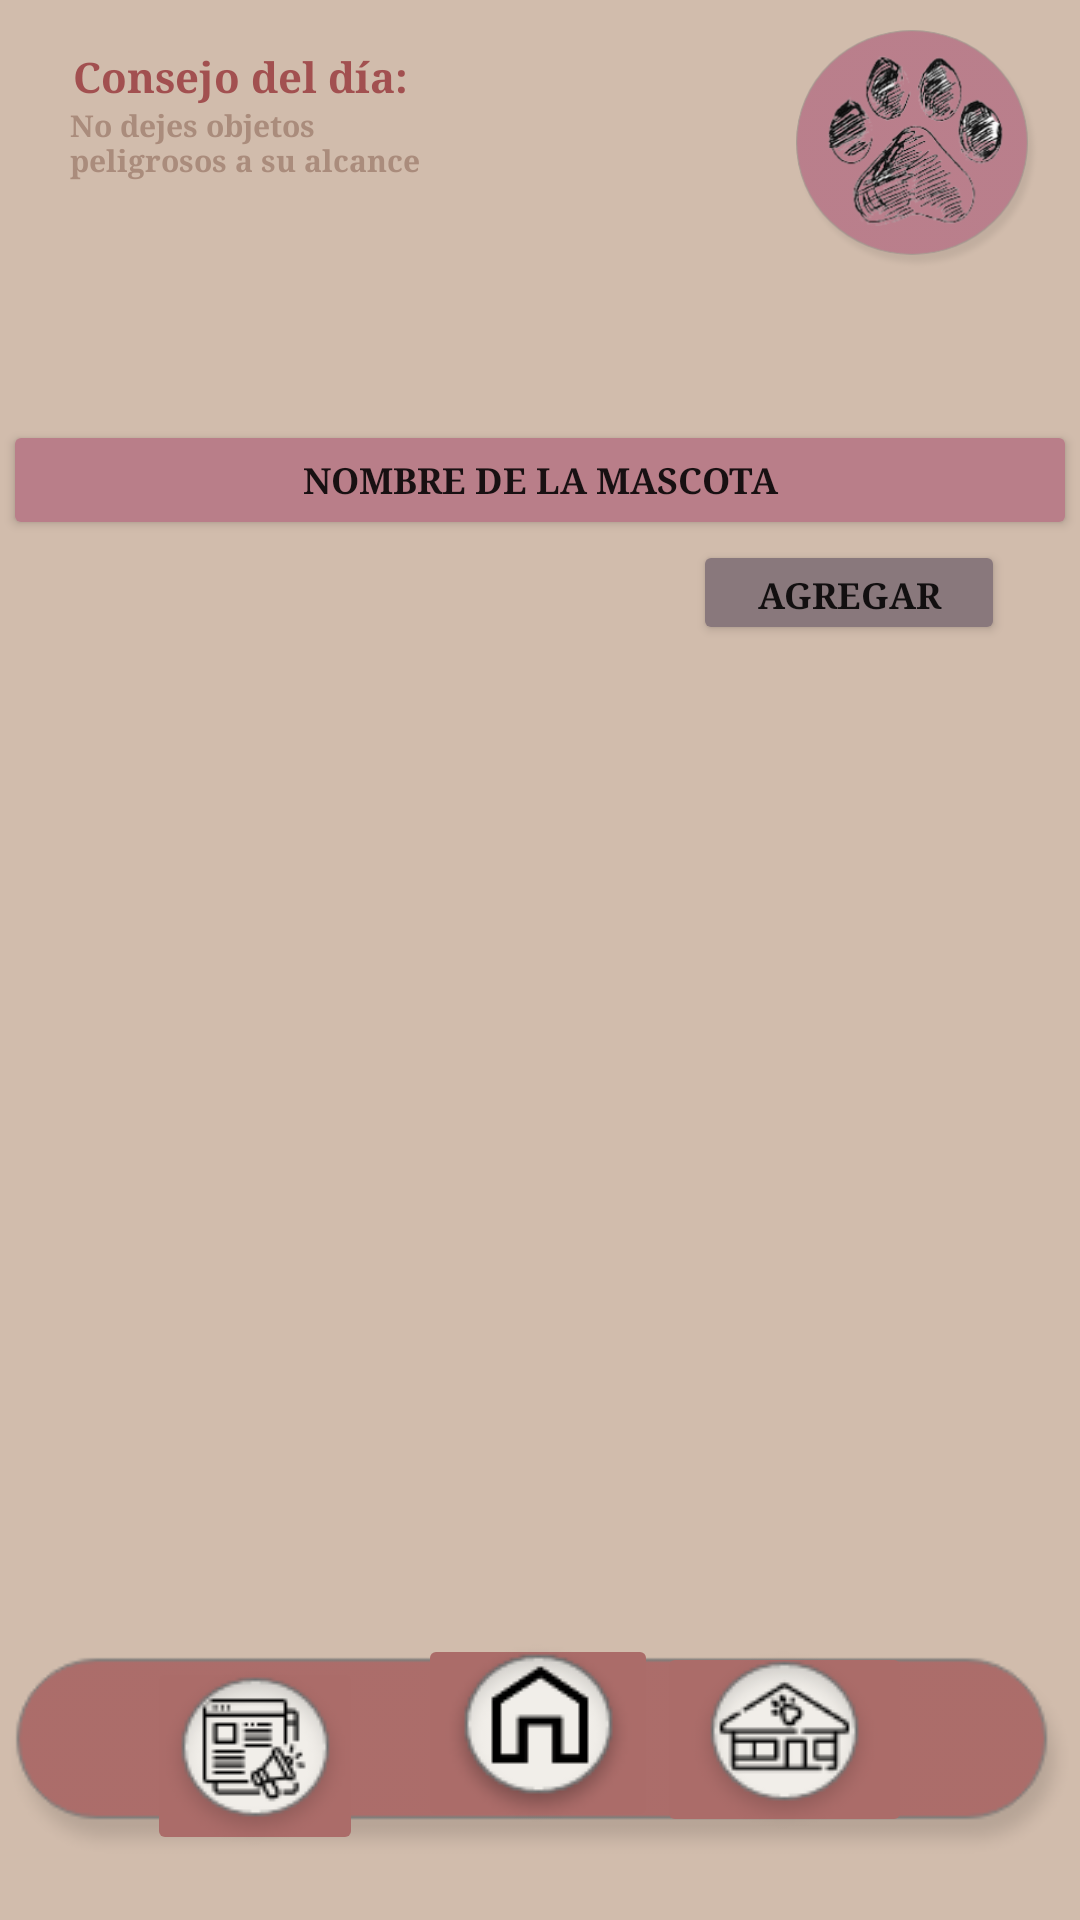

Layout XML and referenced resources for this Android screen:
<!-- AndroidManifest.xml: application theme Theme.IngSoftwareHealthyDogs -->
<!-- res/layout/fragment_menu.xml -->
<?xml version="1.0" encoding="utf-8"?>
<androidx.constraintlayout.widget.ConstraintLayout xmlns:android="http://schemas.android.com/apk/res/android"
    xmlns:app="http://schemas.android.com/apk/res-auto"
    xmlns:tools="http://schemas.android.com/tools"
    android:layout_width="match_parent"
    android:layout_height="match_parent"
    android:background="#d1bcac">

    <TextView
        android:id="@+id/textView35"
        android:layout_width="131dp"
        android:layout_height="28dp"
        android:backgroundTint="#004D2121"
        android:text="No dejes objetos peligrosos a su alcance"
        android:textColor="#aa8c7c"
        android:textSize="10sp"
        android:textStyle="normal|bold"
        android:typeface="serif"
        app:layout_constraintEnd_toEndOf="parent"
        app:layout_constraintHorizontal_bias="0.102"
        app:layout_constraintStart_toStartOf="parent"
        app:layout_constraintTop_toBottomOf="@+id/textView26" />

    <TextView
        android:id="@+id/textView26"
        android:layout_width="wrap_content"
        android:layout_height="wrap_content"
        android:layout_marginTop="16dp"
        android:text="Consejo del día:"
        android:textAlignment="center"
        android:textColor="#A25050"
        android:textIsSelectable="false"
        android:textSize="14sp"
        android:textStyle="normal|bold"
        android:typeface="serif"
        app:layout_constraintEnd_toEndOf="parent"
        app:layout_constraintHorizontal_bias="0.098"
        app:layout_constraintStart_toStartOf="parent"
        app:layout_constraintTop_toTopOf="parent" />

    <ImageView
        android:id="@+id/imageView8"
        android:layout_width="110dp"
        android:layout_height="94dp"
        android:layout_marginStart="300dp"
        android:layout_marginBottom="565dp"
        app:layout_constraintBottom_toBottomOf="parent"
        app:layout_constraintEnd_toEndOf="parent"
        app:layout_constraintHorizontal_bias="1.0"
        app:layout_constraintStart_toStartOf="parent"
        app:layout_constraintTop_toTopOf="parent"
        app:layout_constraintVertical_bias="0.0"
        app:srcCompat="@drawable/logo" />

    <Button
        android:id="@+id/button3"
        android:layout_width="358dp"
        android:layout_height="40dp"
        android:layout_marginStart="20dp"
        android:layout_marginTop="140dp"
        android:layout_marginEnd="20dp"
        android:backgroundTint="#b97e89"
        android:text="Nombre de la mascota"
        android:textSize="12sp"
        android:textStyle="bold"
        android:typeface="serif"
        app:layout_constraintEnd_toEndOf="parent"
        app:layout_constraintStart_toStartOf="parent"
        app:layout_constraintTop_toTopOf="parent" />

    <Button
        android:id="@+id/button8"
        android:layout_width="104dp"
        android:layout_height="35dp"
        android:layout_marginStart="20dp"
        android:layout_marginEnd="20dp"
        android:backgroundTint="#89787C"
        android:text="Agregar"
        android:textSize="12sp"
        android:textStyle="bold"
        android:typeface="serif"
        app:layout_constraintEnd_toEndOf="parent"
        app:layout_constraintHorizontal_bias="0.977"
        app:layout_constraintStart_toStartOf="parent"
        app:layout_constraintTop_toBottomOf="@+id/button3" />

    <ImageView
        android:id="@+id/imageView11"
        android:layout_width="wrap_content"
        android:layout_height="wrap_content"
        android:layout_marginBottom="16dp"
        app:layout_constraintBottom_toBottomOf="parent"
        app:layout_constraintEnd_toEndOf="parent"
        app:layout_constraintStart_toStartOf="parent"
        app:layout_constraintTop_toBottomOf="@+id/button8"
        app:layout_constraintVertical_bias="1.0"
        app:srcCompat="@drawable/menubar" />

    <ImageButton
        android:id="@+id/imageButton12"
        android:layout_width="80dp"
        android:layout_height="66dp"
        android:backgroundTint="#ab6c69"
        app:layout_constraintBottom_toBottomOf="parent"
        app:layout_constraintEnd_toEndOf="parent"
        app:layout_constraintHorizontal_bias="0.498"
        app:layout_constraintStart_toStartOf="parent"
        app:layout_constraintTop_toTopOf="parent"
        app:layout_constraintVertical_bias="0.949"
        app:srcCompat="@drawable/home" />

    <ImageButton
        android:id="@+id/imageButton38"
        android:layout_width="85dp"
        android:layout_height="65dp"
        android:layout_marginEnd="56dp"
        android:backgroundTint="#ab6c69"
        app:layout_constraintBottom_toBottomOf="parent"
        app:layout_constraintEnd_toEndOf="parent"
        app:layout_constraintTop_toTopOf="parent"
        app:layout_constraintVertical_bias="0.952"
        app:srcCompat="@drawable/vet" />

    <ImageButton
        android:id="@+id/imageButton39"
        android:layout_width="72dp"
        android:layout_height="66dp"
        android:layout_marginStart="36dp"
        android:layout_marginTop="329dp"
        android:backgroundTint="#ab6c69"
        app:layout_constraintBottom_toBottomOf="parent"
        app:layout_constraintEnd_toEndOf="parent"
        app:layout_constraintHorizontal_bias="0.052"
        app:layout_constraintStart_toStartOf="parent"
        app:layout_constraintTop_toBottomOf="@+id/button3"
        app:layout_constraintVertical_bias="0.666"
        app:srcCompat="@drawable/socialservices" />

</androidx.constraintlayout.widget.ConstraintLayout>
<!-- resources referenced by this layout -->
<resources>
  <!-- drawable home: png bitmap (drawable-v24, 3707 bytes) -->
  <!-- drawable logo: png bitmap (drawable-v24, 70265 bytes) -->
  <!-- drawable menubar: png bitmap (drawable-v24, 3891 bytes) -->
  <!-- drawable socialservices: png bitmap (drawable-v24, 4631 bytes) -->
  <!-- drawable vet: png bitmap (drawable-v24, 4663 bytes) -->
  <style name="Theme.IngSoftwareHealthyDogs" parent="Theme.MaterialComponents.DayNight.DarkActionBar">
          
          <item name="colorPrimary">@color/purple_500</item>
          <item name="colorPrimaryVariant">@color/purple_700</item>
          <item name="colorOnPrimary">@color/white</item>
          
          <item name="colorSecondary">@color/teal_200</item>
          <item name="colorSecondaryVariant">@color/teal_700</item>
          <item name="colorOnSecondary">@color/black</item>
          
          <item name="android:statusBarColor" tools:targetApi="l">?attr/colorPrimaryVariant</item>
          
      </style>
  <!-- not gathered from this repository: default colours our renderer supplied (Android Studio template values) -->
  <color name="purple_500">#FF6200EE</color>
  <color name="purple_700">#FF3700B3</color>
  <color name="teal_200">#FF03DAC5</color>
  <color name="teal_700">#FF018786</color>
  <color name="black">#FF000000</color>
  <color name="white">#FFFFFFFF</color>
</resources>
